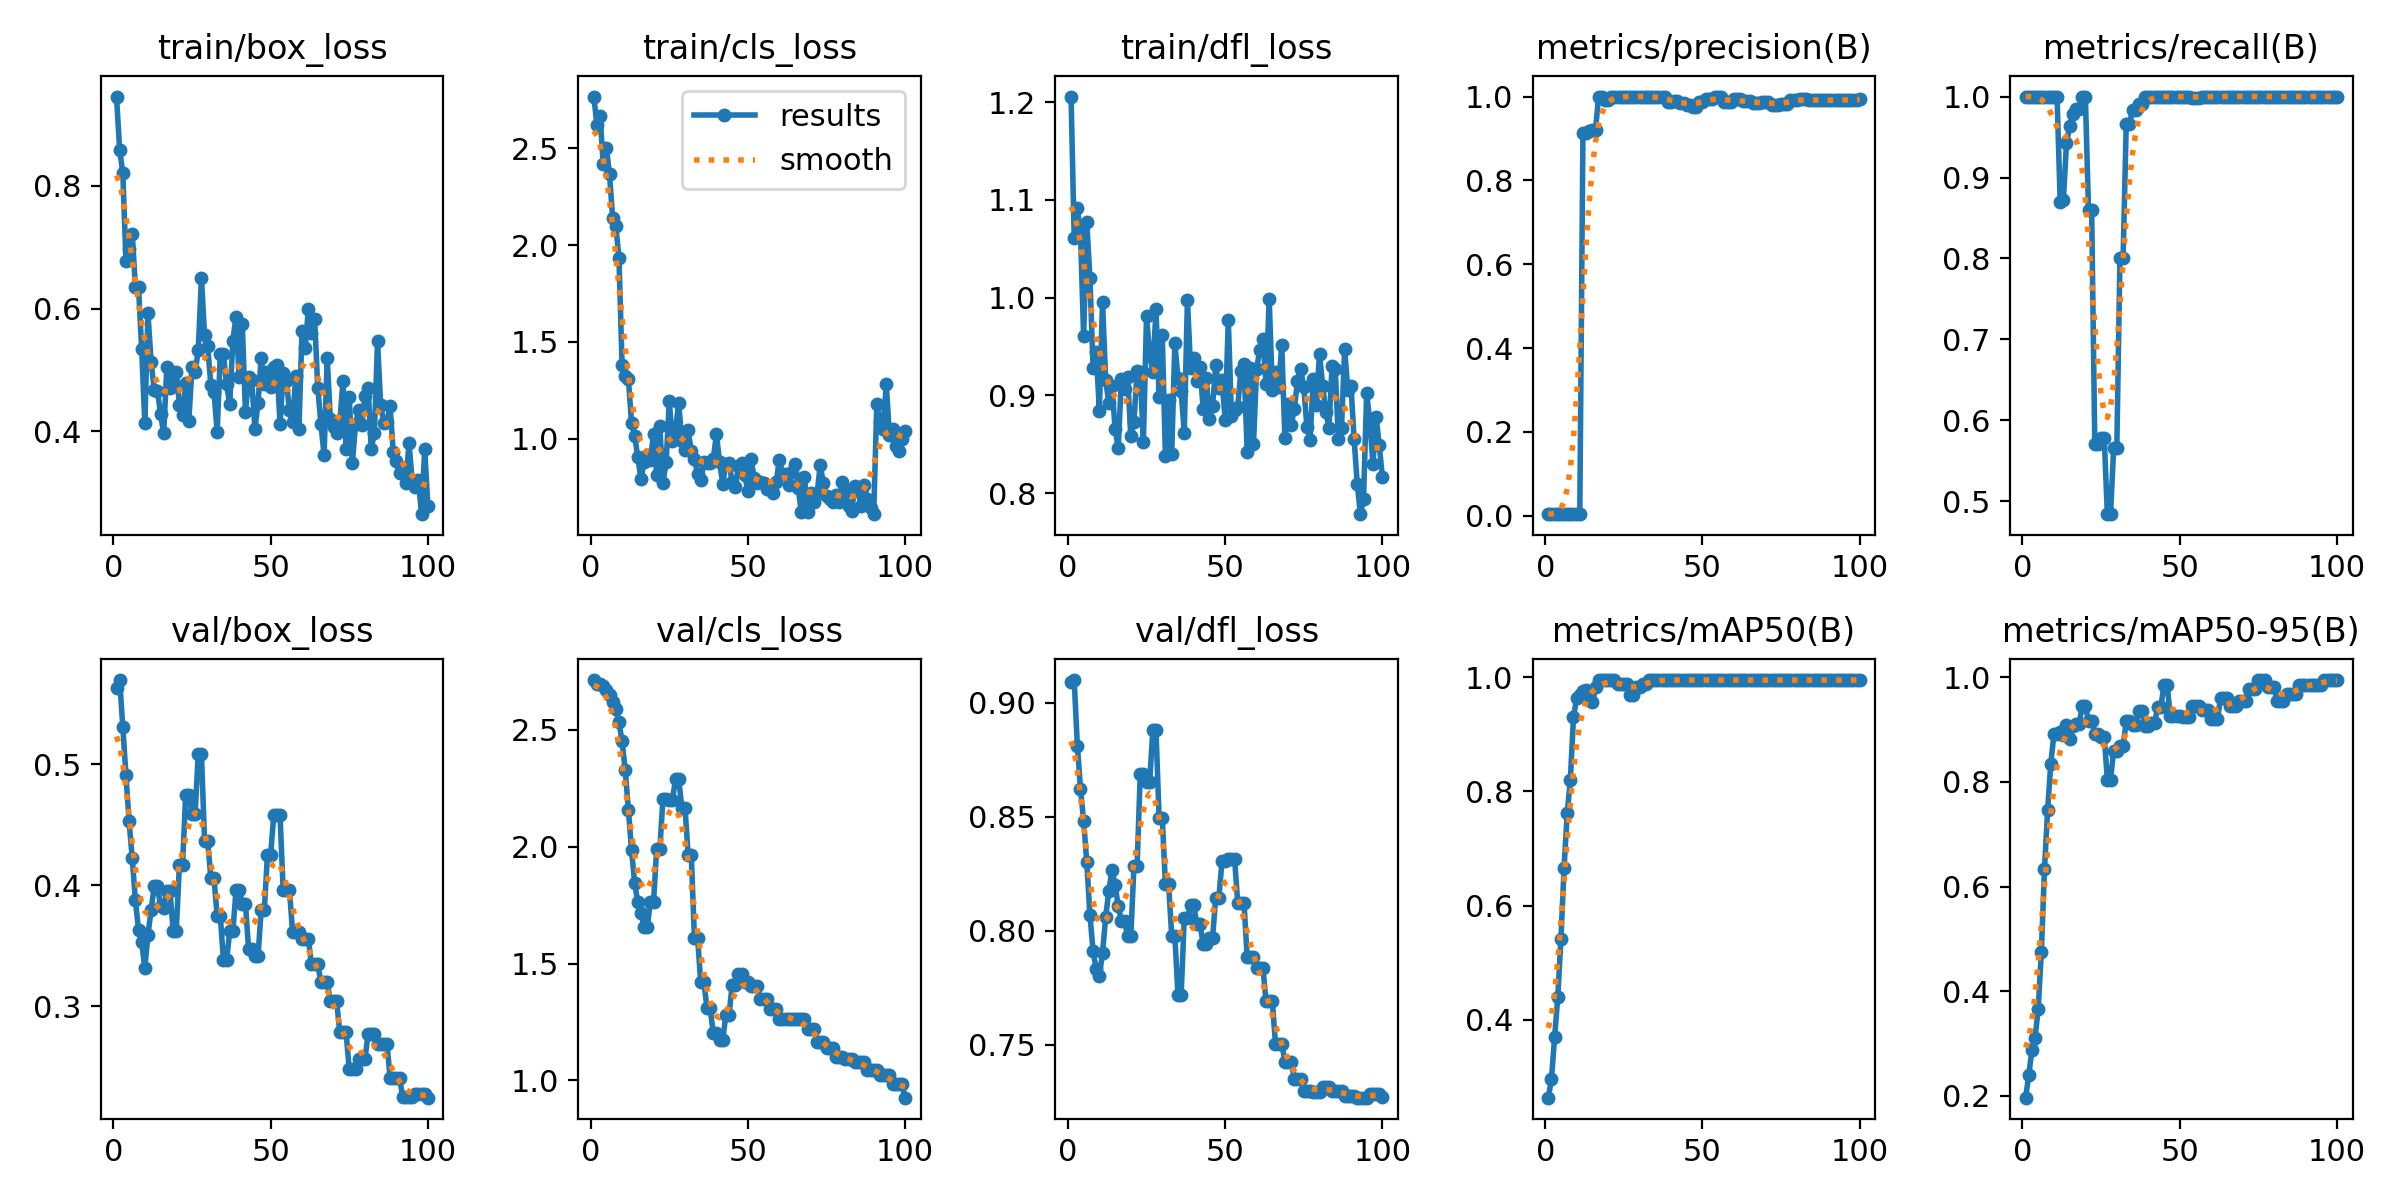

The table this chart was drawn from, first rows:
epoch, time, train/box_loss, train/cls_loss, train/dfl_loss, metrics/precision(B), metrics/recall(B), metrics/mAP50(B), metrics/mAP50-95(B), val/box_loss, val/cls_loss, val/dfl_loss, lr/pg0, lr/pg1, lr/pg2
1, 3.204, 0.9458, 2.766, 1.206, 0.004, 1, 0.2638, 0.1961, 0.5632, 2.713, 0.9091, 0, 0, 0
2, 5.785, 0.8588, 2.62, 1.061, 0.004, 1, 0.2969, 0.239, 0.5697, 2.698, 0.9099, 1.9802e-05, 1.9802e-05, 1.9802e-05
3, 8.454, 0.8214, 2.667, 1.092, 0.004, 1, 0.3699, 0.2873, 0.5312, 2.698, 0.8811, 3.9208e-05, 3.9208e-05, 3.9208e-05
4, 11.15, 0.6784, 2.419, 1.066, 0.004, 1, 0.44, 0.3105, 0.4912, 2.687, 0.8623, 5.8218e-05, 5.8218e-05, 5.8218e-05
5, 13.9, 0.6976, 2.502, 0.9602, 0.004, 1, 0.5411, 0.3654, 0.4528, 2.673, 0.848, 7.6832e-05, 7.6832e-05, 7.6832e-05
6, 16.68, 0.7222, 2.365, 1.077, 0.004, 1, 0.6657, 0.4746, 0.4226, 2.648, 0.8299, 9.505e-05, 9.505e-05, 9.505e-05
7, 19.48, 0.636, 2.14, 1.02, 0.004, 1, 0.7614, 0.6329, 0.3877, 2.62, 0.8069, 0.0001129, 0.0001129, 0.0001129
8, 22.27, 0.6351, 2.099, 0.9284, 0.004, 1, 0.8204, 0.7463, 0.3632, 2.587, 0.791, 0.0001303, 0.0001303, 0.0001303
9, 25.01, 0.5344, 1.935, 0.9443, 0.004, 1, 0.9298, 0.8343, 0.3532, 2.533, 0.7831, 0.0001473, 0.0001473, 0.0001473
10, 27.63, 0.4142, 1.379, 0.8844, 0.004, 1, 0.9635, 0.8916, 0.3318, 2.45, 0.78, 0.000164, 0.000164, 0.000164
11, 30.32, 0.5924, 1.324, 0.9956, 0.004, 1, 0.9696, 0.8923, 0.3592, 2.327, 0.7901, 0.0001802, 0.0001802, 0.0001802
12, 33.01, 0.513, 1.309, 0.9155, 0.9124, 0.8694, 0.9758, 0.8958, 0.3795, 2.159, 0.8058, 0.000196, 0.000196, 0.000196
13, 35.73, 0.4676, 1.082, 0.8925, 0.9126, 0.8719, 0.9769, 0.8895, 0.3996, 1.986, 0.8174, 0.0002115, 0.0002115, 0.0002115
14, 38.46, 0.4664, 1.014, 0.91, 0.9186, 0.9422, 0.9696, 0.9086, 0.3991, 1.844, 0.8265, 0.0002265, 0.0002265, 0.0002265
15, 41.24, 0.4288, 0.9037, 0.8658, 0.9202, 0.9631, 0.9565, 0.8832, 0.3834, 1.763, 0.82, 0.0002412, 0.0002412, 0.0002412
16, 43.98, 0.3965, 0.7906, 0.8461, 0.9214, 0.9783, 0.9827, 0.9067, 0.3816, 1.715, 0.8107, 0.0002555, 0.0002555, 0.0002555
17, 46.71, 0.5045, 0.8821, 0.9166, 1, 0.9848, 0.995, 0.911, 0.3957, 1.658, 0.8043, 0.0002693, 0.0002693, 0.0002693
18, 49.52, 0.4704, 0.9156, 0.9067, 1, 0.9848, 0.995, 0.911, 0.3957, 1.658, 0.8043, 0.0002828, 0.0002828, 0.0002828
19, 52.23, 0.4802, 0.8885, 0.9184, 0.9916, 1, 0.995, 0.9453, 0.3627, 1.764, 0.7974, 0.0002958, 0.0002958, 0.0002958
20, 54.95, 0.4966, 1.025, 0.8579, 0.9916, 1, 0.995, 0.9453, 0.3627, 1.764, 0.7974, 0.0003085, 0.0003085, 0.0003085
21, 57.69, 0.4431, 0.8149, 0.873, 1, 0.8599, 0.995, 0.9172, 0.4171, 1.992, 0.8284, 0.0003208, 0.0003208, 0.0003208
22, 60.44, 0.4272, 1.065, 0.9249, 1, 0.8599, 0.995, 0.9172, 0.4171, 1.992, 0.8284, 0.0003327, 0.0003327, 0.0003327
23, 63.26, 0.479, 0.7722, 0.9235, 1, 0.5707, 0.9889, 0.8921, 0.475, 2.204, 0.8687, 0.0003442, 0.0003442, 0.0003442
24, 66.1, 0.4172, 0.8776, 0.852, 1, 0.5707, 0.9889, 0.8921, 0.475, 2.204, 0.8687, 0.0003553, 0.0003553, 0.0003553
25, 68.88, 0.5053, 1.194, 0.981, 1, 0.5783, 0.9889, 0.8869, 0.4594, 2.201, 0.8651, 0.000366, 0.000366, 0.000366
26, 71.48, 0.496, 0.9857, 0.9422, 1, 0.5783, 0.9889, 0.8869, 0.4594, 2.201, 0.8651, 0.0003763, 0.0003763, 0.0003763
27, 74.22, 0.5322, 1.047, 0.9238, 1, 0.4842, 0.9694, 0.8045, 0.5089, 2.289, 0.8881, 0.0003862, 0.0003862, 0.0003862
28, 76.89, 0.6502, 1.185, 0.9882, 1, 0.4842, 0.9694, 0.8045, 0.5089, 2.289, 0.8881, 0.0003957, 0.0003957, 0.0003957
29, 79.66, 0.5568, 0.9857, 0.8988, 1, 0.5659, 0.9827, 0.8599, 0.4367, 2.167, 0.8493, 0.0004048, 0.0004048, 0.0004048
30, 82.32, 0.5383, 0.9393, 0.9615, 1, 0.5659, 0.9827, 0.8599, 0.4367, 2.167, 0.8493, 0.0004135, 0.0004135, 0.0004135
31, 84.82, 0.4754, 1.043, 0.838, 1, 0.8005, 0.9889, 0.8687, 0.4058, 1.967, 0.8206, 0.0004218, 0.0004218, 0.0004218
32, 87.45, 0.4646, 0.9348, 0.8957, 1, 0.8005, 0.9889, 0.8687, 0.4058, 1.967, 0.8206, 0.0004297, 0.0004297, 0.0004297
33, 90.26, 0.3983, 0.8942, 0.8395, 1, 0.9667, 0.995, 0.9158, 0.3749, 1.611, 0.7978, 0.0004372, 0.0004372, 0.0004372
34, 92.91, 0.5255, 0.818, 0.9537, 1, 0.9667, 0.995, 0.9158, 0.3749, 1.611, 0.7978, 0.0004444, 0.0004444, 0.0004444
35, 95.68, 0.5254, 0.7844, 0.9174, 1, 0.983, 0.995, 0.9098, 0.3382, 1.42, 0.7716, 0.0004511, 0.0004511, 0.0004511
36, 98.44, 0.4765, 0.8793, 0.9041, 1, 0.983, 0.995, 0.9098, 0.3382, 1.42, 0.7716, 0.0004574, 0.0004574, 0.0004574
37, 101.2, 0.4438, 0.8725, 0.8617, 1, 0.9904, 0.995, 0.9359, 0.3619, 1.309, 0.8056, 0.0004634, 0.0004634, 0.0004634
38, 103.9, 0.5478, 0.8722, 0.9976, 1, 0.9904, 0.995, 0.9359, 0.3619, 1.309, 0.8056, 0.0004689, 0.0004689, 0.0004689
39, 106.5, 0.5872, 0.8967, 0.9283, 0.987, 1, 0.995, 0.9064, 0.396, 1.202, 0.8111, 0.0004741, 0.0004741, 0.0004741
40, 108.9, 0.4878, 1.022, 0.9384, 0.987, 1, 0.995, 0.9064, 0.396, 1.202, 0.8111, 0.0004788, 0.0004788, 0.0004788
41, 111.6, 0.5743, 0.88, 0.9149, 0.9899, 1, 0.995, 0.9126, 0.3848, 1.175, 0.8028, 0.0004832, 0.0004832, 0.0004832
42, 114.4, 0.4311, 0.7685, 0.9293, 0.9899, 1, 0.995, 0.9126, 0.3848, 1.175, 0.8028, 0.0004872, 0.0004872, 0.0004872
43, 117.2, 0.4882, 0.8711, 0.8862, 0.9852, 1, 0.995, 0.9425, 0.3475, 1.279, 0.7942, 0.0004907, 0.0004907, 0.0004907
44, 119.8, 0.4835, 0.8747, 0.9176, 0.9852, 1, 0.995, 0.9425, 0.3475, 1.279, 0.7942, 0.0004939, 0.0004939, 0.0004939
45, 122.5, 0.404, 0.7776, 0.8758, 0.98, 1, 0.995, 0.9863, 0.3414, 1.409, 0.7969, 0.0004967, 0.0004967, 0.0004967
46, 125.2, 0.4457, 0.7514, 0.8888, 0.98, 1, 0.995, 0.9863, 0.3414, 1.409, 0.7969, 0.0004991, 0.0004991, 0.0004991
47, 127.9, 0.52, 0.8581, 0.9313, 0.9758, 1, 0.995, 0.9264, 0.3795, 1.457, 0.8144, 0.000501, 0.000501, 0.000501
48, 130.6, 0.4773, 0.8724, 0.907, 0.9758, 1, 0.995, 0.9264, 0.3795, 1.457, 0.8144, 0.0005026, 0.0005026, 0.0005026
49, 133.2, 0.4975, 0.8115, 0.9158, 0.9873, 1, 0.995, 0.9264, 0.4253, 1.423, 0.8306, 0.0005038, 0.0005038, 0.0005038
50, 135.9, 0.4722, 0.7292, 0.8749, 0.9873, 1, 0.995, 0.9264, 0.4253, 1.423, 0.8306, 0.0005046, 0.0005046, 0.0005046
51, 138.8, 0.5042, 0.895, 0.9771, 0.9935, 1, 0.995, 0.9235, 0.4578, 1.406, 0.8316, 0.000505, 0.000505, 0.000505
52, 141.6, 0.5079, 0.7986, 0.8792, 0.9935, 1, 0.995, 0.9235, 0.4578, 1.406, 0.8316, 0.000505, 0.000505, 0.000505
53, 145, 0.4114, 0.7691, 0.8851, 0.9935, 1, 0.995, 0.9235, 0.4578, 1.406, 0.8316, 0.0005046, 0.0005046, 0.0005046
54, 148.8, 0.4955, 0.7774, 0.8885, 1, 0.9987, 0.995, 0.945, 0.396, 1.347, 0.812, 0.0005038, 0.0005038, 0.0005038
55, 152.5, 0.4818, 0.7732, 0.9252, 1, 0.9987, 0.995, 0.945, 0.396, 1.347, 0.812, 0.0005026, 0.0005026, 0.0005026
56, 156.2, 0.4342, 0.7415, 0.9318, 1, 0.9987, 0.995, 0.945, 0.396, 1.347, 0.812, 0.000501, 0.000501, 0.000501
57, 160, 0.415, 0.7421, 0.8419, 0.9859, 1, 0.995, 0.9367, 0.3612, 1.308, 0.7883, 0.0004991, 0.0004991, 0.0004991
58, 163.8, 0.4907, 0.7222, 0.9284, 0.9859, 1, 0.995, 0.9367, 0.3612, 1.308, 0.7883, 0.0004967, 0.0004967, 0.0004967
59, 167.7, 0.4043, 0.7763, 0.8502, 0.9859, 1, 0.995, 0.9367, 0.3612, 1.308, 0.7883, 0.0004939, 0.0004939, 0.0004939
60, 171.3, 0.5642, 0.8904, 0.9268, 0.9936, 1, 0.995, 0.9209, 0.3556, 1.264, 0.7838, 0.0004908, 0.0004908, 0.0004908
... 40 more rows
